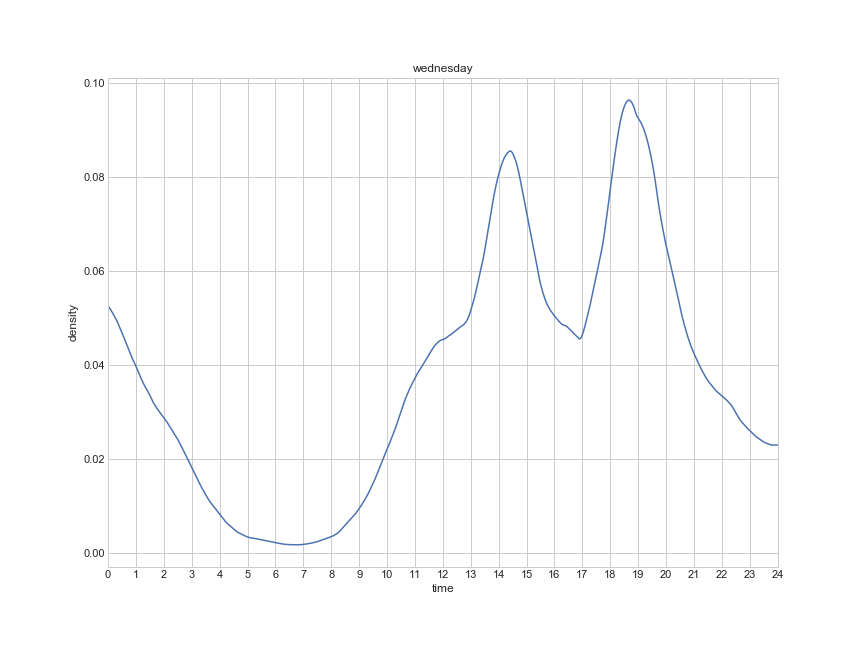

The table this chart was drawn from, first rows:
, density, time
0, 0.05261, 0.0
1, 0.05248, 0.01667
2, 0.05234, 0.03333
3, 0.05219, 0.05
4, 0.05205, 0.06667
5, 0.05191, 0.08333
6, 0.05176, 0.1
7, 0.05161, 0.1167
8, 0.05144, 0.1333
9, 0.05127, 0.15
10, 0.05109, 0.1667
11, 0.05092, 0.1833
12, 0.05073, 0.2
13, 0.05057, 0.2167
14, 0.05039, 0.2333
15, 0.05022, 0.25
16, 0.05003, 0.2667
17, 0.04984, 0.2833
18, 0.04964, 0.3
19, 0.04944, 0.3167
20, 0.04922, 0.3333
21, 0.049, 0.35
22, 0.04878, 0.3667
23, 0.04854, 0.3833
24, 0.04831, 0.4
25, 0.04808, 0.4167
26, 0.04784, 0.4333
27, 0.0476, 0.45
28, 0.04737, 0.4667
29, 0.04715, 0.4833
30, 0.04693, 0.5
31, 0.0467, 0.5167
32, 0.04646, 0.5333
33, 0.04621, 0.55
34, 0.04596, 0.5667
35, 0.0457, 0.5833
36, 0.04545, 0.6
37, 0.0452, 0.6167
38, 0.04494, 0.6333
39, 0.04468, 0.65
40, 0.04442, 0.6667
41, 0.04417, 0.6833
42, 0.04392, 0.7
43, 0.04366, 0.7167
44, 0.04341, 0.7333
45, 0.04316, 0.75
46, 0.04292, 0.7667
47, 0.04268, 0.7833
48, 0.04245, 0.8
49, 0.04222, 0.8167
50, 0.04198, 0.8333
51, 0.04175, 0.85
52, 0.04152, 0.8667
53, 0.04129, 0.8833
54, 0.04107, 0.9
55, 0.04086, 0.9167
56, 0.04067, 0.9333
57, 0.04047, 0.95
58, 0.04026, 0.9667
59, 0.04005, 0.9833
... 1,381 more rows
